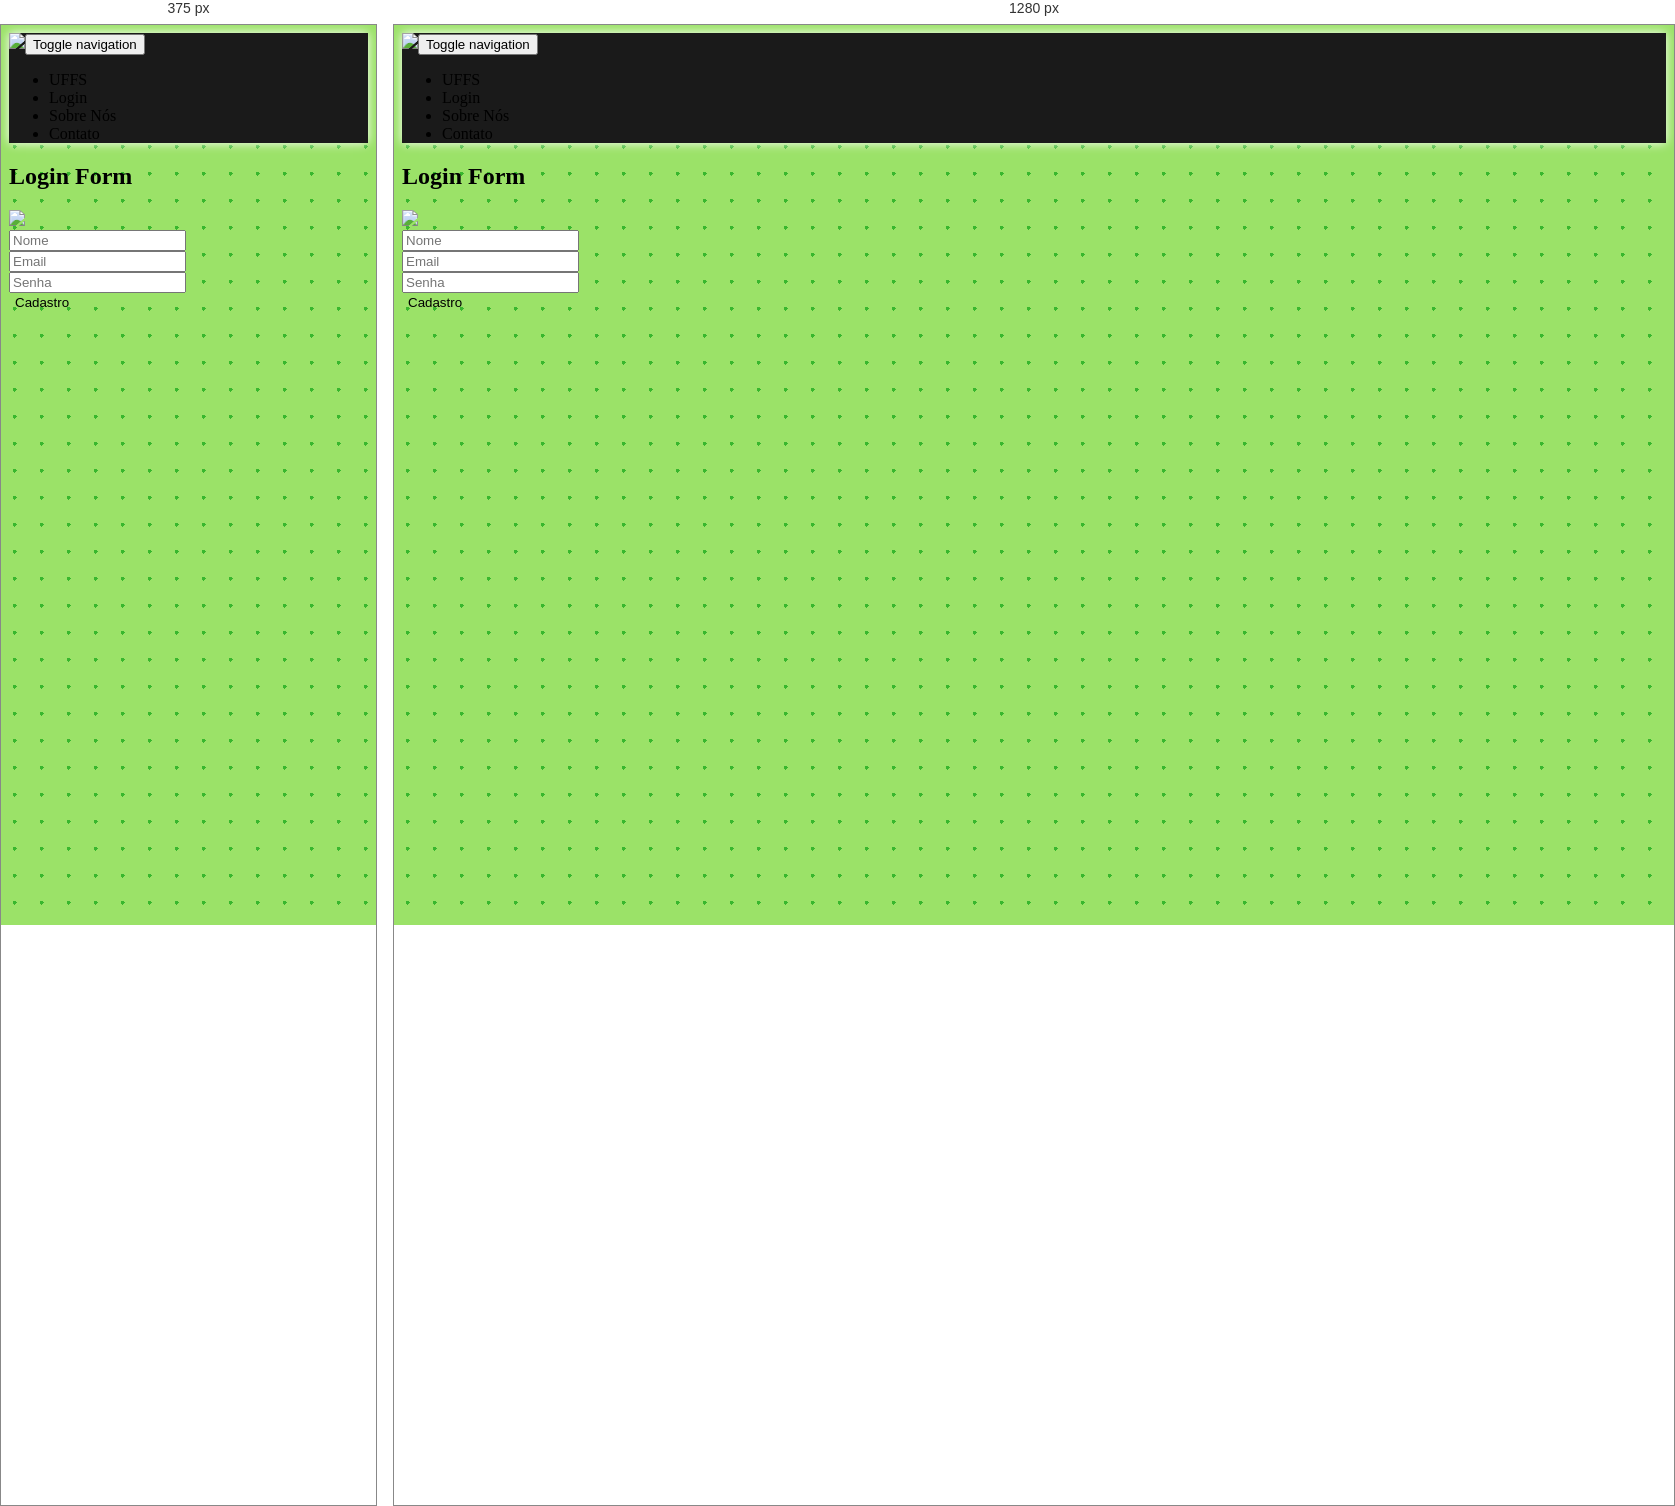
Rendered at 375 px and 1280 px, left to right.

<!-- file: cadastro.html -->
<!DOCTYPE html>
<html lang="pt-br">

<head>
    <meta charset="utf-8">
    <meta name="viewport" content="width=device-width, initial-scale=1.0, shrink-to-fit=no">
    <title>INNE Alpha 0.139</title>
    <meta name="" content="">
    <meta name="theme-color" content="#1a1a1a">
    <link rel="stylesheet" href="https://cdn.jsdelivr.net/npm/bootstrap@5.1.0/dist/css/bootstrap.min.css">
    <link rel="stylesheet" href="https://cdnjs.cloudflare.com/ajax/libs/font-awesome/4.7.0/css/font-awesome.min.css">
    <link rel="stylesheet" href="assets/css/Features-Boxed.css">
    <link rel="stylesheet" href="https://cdnjs.cloudflare.com/ajax/libs/animate.css/3.5.2/animate.min.css">
    <link rel="stylesheet" href="assets/css/Login-Form-Dark.css">
    <link rel="stylesheet" href="assets/css/styles.css">
    <link rel="stylesheet" href="assets/css/Testimonials.css">
<script src="https://cdnjs.cloudflare.com/ajax/libs/popper.js/1.12.9/umd/popper.min.js"></script>
</head>

<body style="background-image: radial-gradient(#39b72e 2px, transparent 2px);background-size: 27px 27px;background-color: #9be268;">
    <nav class="navbar navbar-light navbar-expand-md fixed-top" style="background-color: #1a1a1a;box-shadow: white 0px 0px 10px;">
        <div class="container-fluid"><a href="index.html"><img src="assets/img/Logo_ÍCONE%20BRANCO.png" style="width: 40px;"></a><button data-bs-toggle="collapse" class="navbar-toggler" data-bs-target="#navcol-1"><span class="visually-hidden" style="color: var(--bs-light);">Toggle navigation</span><span class="navbar-toggler-icon" style="color: var(--bs-light);filter: invert(100%);"></span></button>
            <div class="collapse navbar-collapse justify-content-md-end" id="navcol-1">
                <ul class="navbar-nav">
                    <li class="nav-item"><a class="nav-link active" href="#" style="color: var(--bs-light);padding-right: 20px;">UFFS</a></li>
                    <li class="nav-item"><a class="nav-link active" href="login.html" style="color: var(--bs-light);padding-right: 20px;">Login</a></li>
                    <li class="nav-item"><a class="nav-link" href="#" style="color: var(--bs-light);padding-right: 20px;">Sobre Nós</a></li>
                    <li class="nav-item" style="padding-right: 20px;"><a class="nav-link" href="#" style="color: var(--bs-light);">Contato</a></li>
                </ul>
            </div>
        </div>
    </nav>
    <div class="form-login">
        <section class="login-dark">
            <form method="post">
                <h2 class="visually-hidden">Login Form</h2>
                <div class="illustration"><img src="assets/img/Logo_TIPO%20BRANCO[.png" style="width: 100%;"></div>
                <div class="mb-3"><input class="form-control" type="text" name="name" placeholder="Nome" autocomplete="off"></div>
                <div class="mb-3"><input class="form-control" type="email" name="email" placeholder="Email" autocomplete="off"></div>
                <div class="mb-3"><input class="form-control" type="password" name="password" placeholder="Senha" autocomplete="off"></div>
                <div class="mb-3"><button class="btn btn-primary d-block w-100" type="button" style="background: var(--bs-success);">Cadastro</button></div>
            </form>
        </section>
    </div>
    <script src="https://cdn.jsdelivr.net/npm/bootstrap@5.1.0/dist/js/bootstrap.bundle.min.js"></script>
    <script src="assets/js/bs-init.js"></script>
</body>

</html>

/* @media block from assets/css/styles.css */
@media (max-width: 570px) {
  .row {
    margin-top: 20%;
  }
}